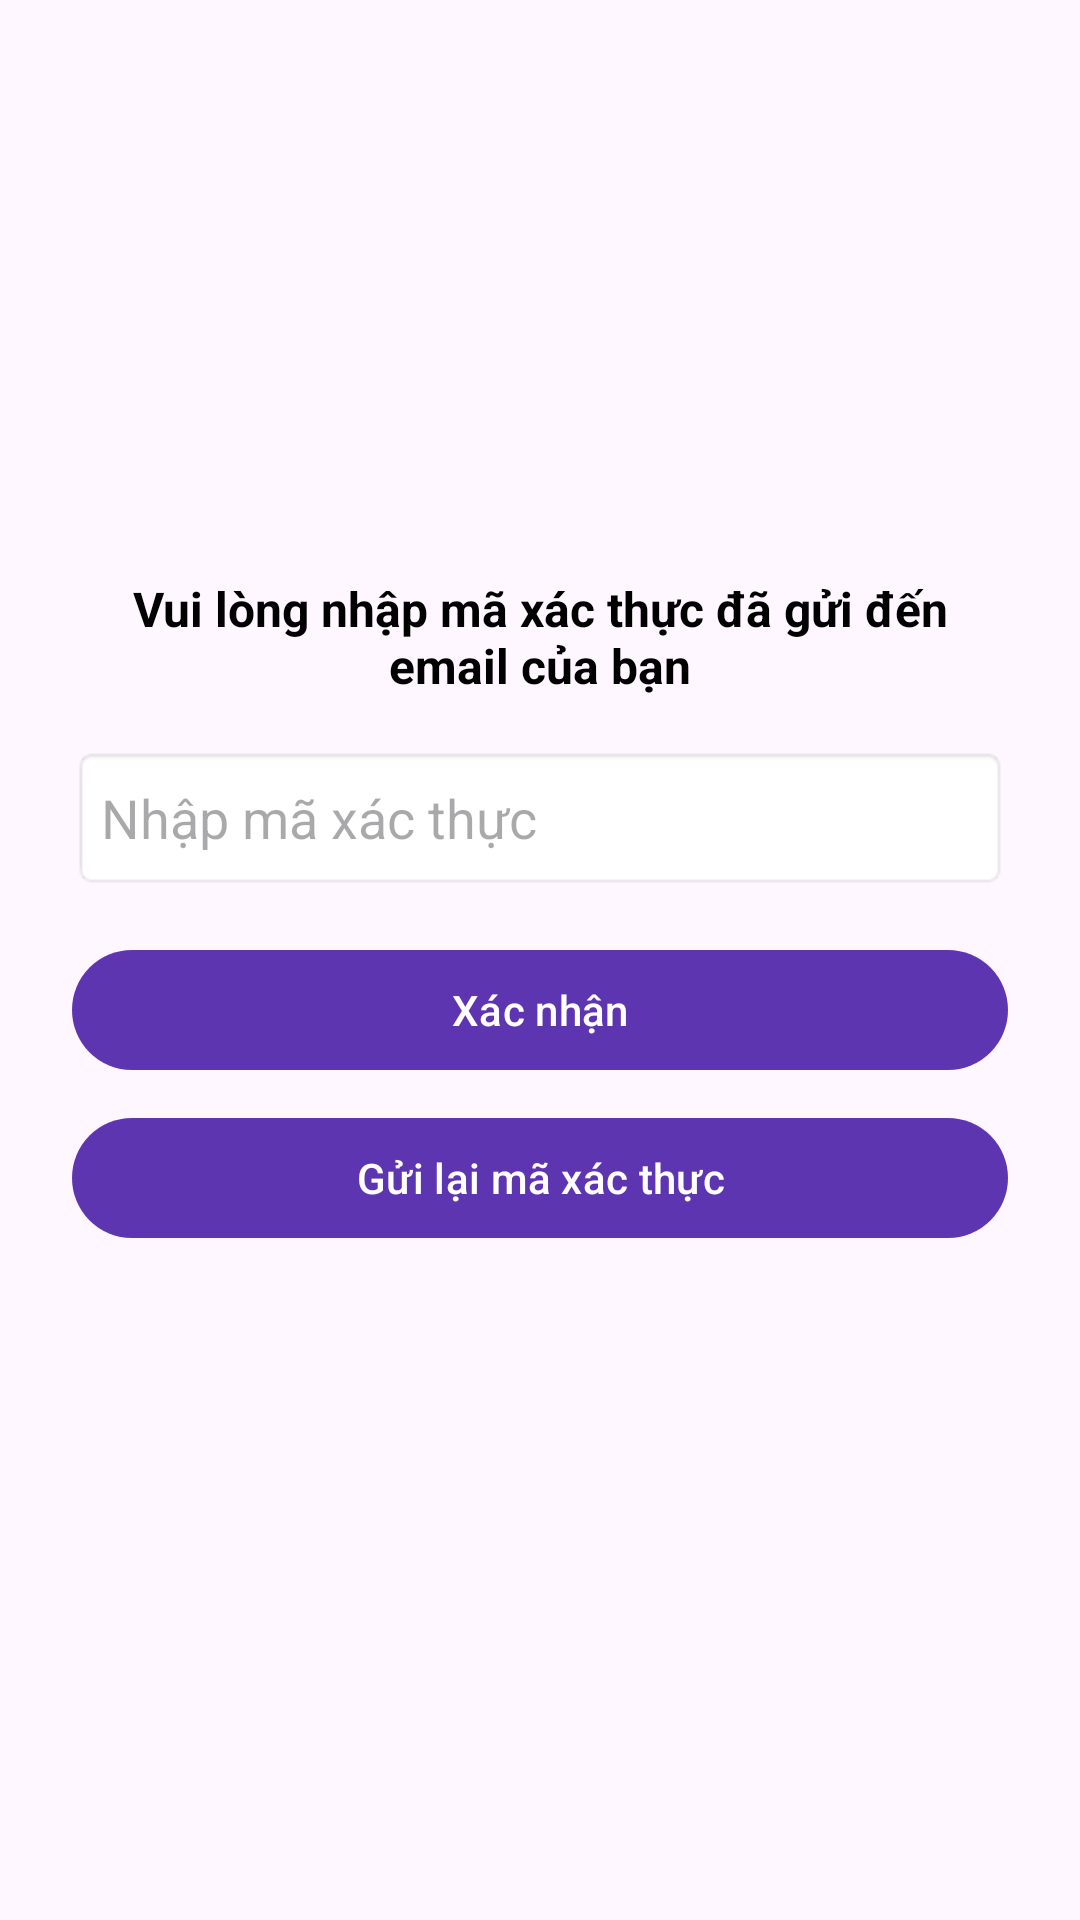

This screen was rendered from an Android layout file. Write that file and the resources it references.
<!-- AndroidManifest.xml: activity theme Theme.PRM391_Project_AppRestaurants -->
<!-- res/layout/activity_verify.xml -->
<?xml version="1.0" encoding="utf-8"?>
<androidx.constraintlayout.widget.ConstraintLayout xmlns:android="http://schemas.android.com/apk/res/android"
    xmlns:app="http://schemas.android.com/apk/res-auto"
    xmlns:tools="http://schemas.android.com/tools"
    android:layout_width="match_parent"
    android:layout_height="match_parent"
    android:background="@drawable/verify"
    tools:context=".controllers.Login.VerifyActivity">

    <LinearLayout
        android:orientation="vertical"
        android:padding="24dp"
        android:gravity="center"
        android:layout_width="match_parent"
        android:layout_height="match_parent">

        
        <TextView
            android:id="@+id/tvVerifyTitle"
            android:text="@string/verify_title"
            android:textSize="16sp"
            android:textStyle="bold"
            android:textColor="@android:color/black"
            android:gravity="center"
            android:layout_width="match_parent"
            android:layout_height="wrap_content"
            android:layout_marginBottom="16dp" />

        
        <EditText
            android:id="@+id/edtCode"
            android:hint="@string/verify_hint"
            android:inputType="number"
            android:layout_width="match_parent"
            android:layout_height="wrap_content"
            android:minHeight="48dp"
            android:background="@android:drawable/editbox_background" />

        
        <Button
            android:id="@+id/btnVerify"
            android:text="@string/verify_button"
            android:layout_width="match_parent"
            android:layout_height="wrap_content"
            android:layout_marginTop="16dp" />

        
        <Button
            android:id="@+id/btnResendCode"
            android:text="@string/resend_code"
            android:layout_width="match_parent"
            android:layout_height="wrap_content"
            android:layout_marginTop="8dp" />

        
        <TextView
            android:id="@+id/tvResentCodeInfo"
            android:text=""
            android:textColor="@android:color/holo_blue_dark"
            android:textSize="14sp"
            android:layout_marginTop="12dp"
            android:layout_width="wrap_content"
            android:layout_height="wrap_content" />
    </LinearLayout>
</androidx.constraintlayout.widget.ConstraintLayout>
<!-- resources referenced by this layout -->
<resources>
  <string name="resend_code">Gửi lại mã xác thực</string>
  <string name="verify_button">Xác nhận</string>
  <string name="verify_hint">Nhập mã xác thực</string>
  <string name="verify_title">Vui lòng nhập mã xác thực đã gửi đến email của bạn</string>
  <style name="Theme.PRM391_Project_AppRestaurants" parent="Base.Theme.PRM391_Project_AppRestaurants" />
  <style name="Base.Theme.PRM391_Project_AppRestaurants" parent="Theme.Material3.Light.NoActionBar">
          
        <item name="colorPrimary">@color/my_primary</item>
          <item name="colorPrimaryVariant">@color/my_primary</item>
      
          <item name="colorSecondary">@color/my_secondary</item>
          <item name="colorSecondaryVariant">@color/my_secondary</item>
  
          
          <item name="android:statusBarColor">@color/my_primary</item>
  
  
      </style>
  <color name="my_primary">#5E35B1</color>
  <color name="my_secondary">#673AB7</color>
</resources>
